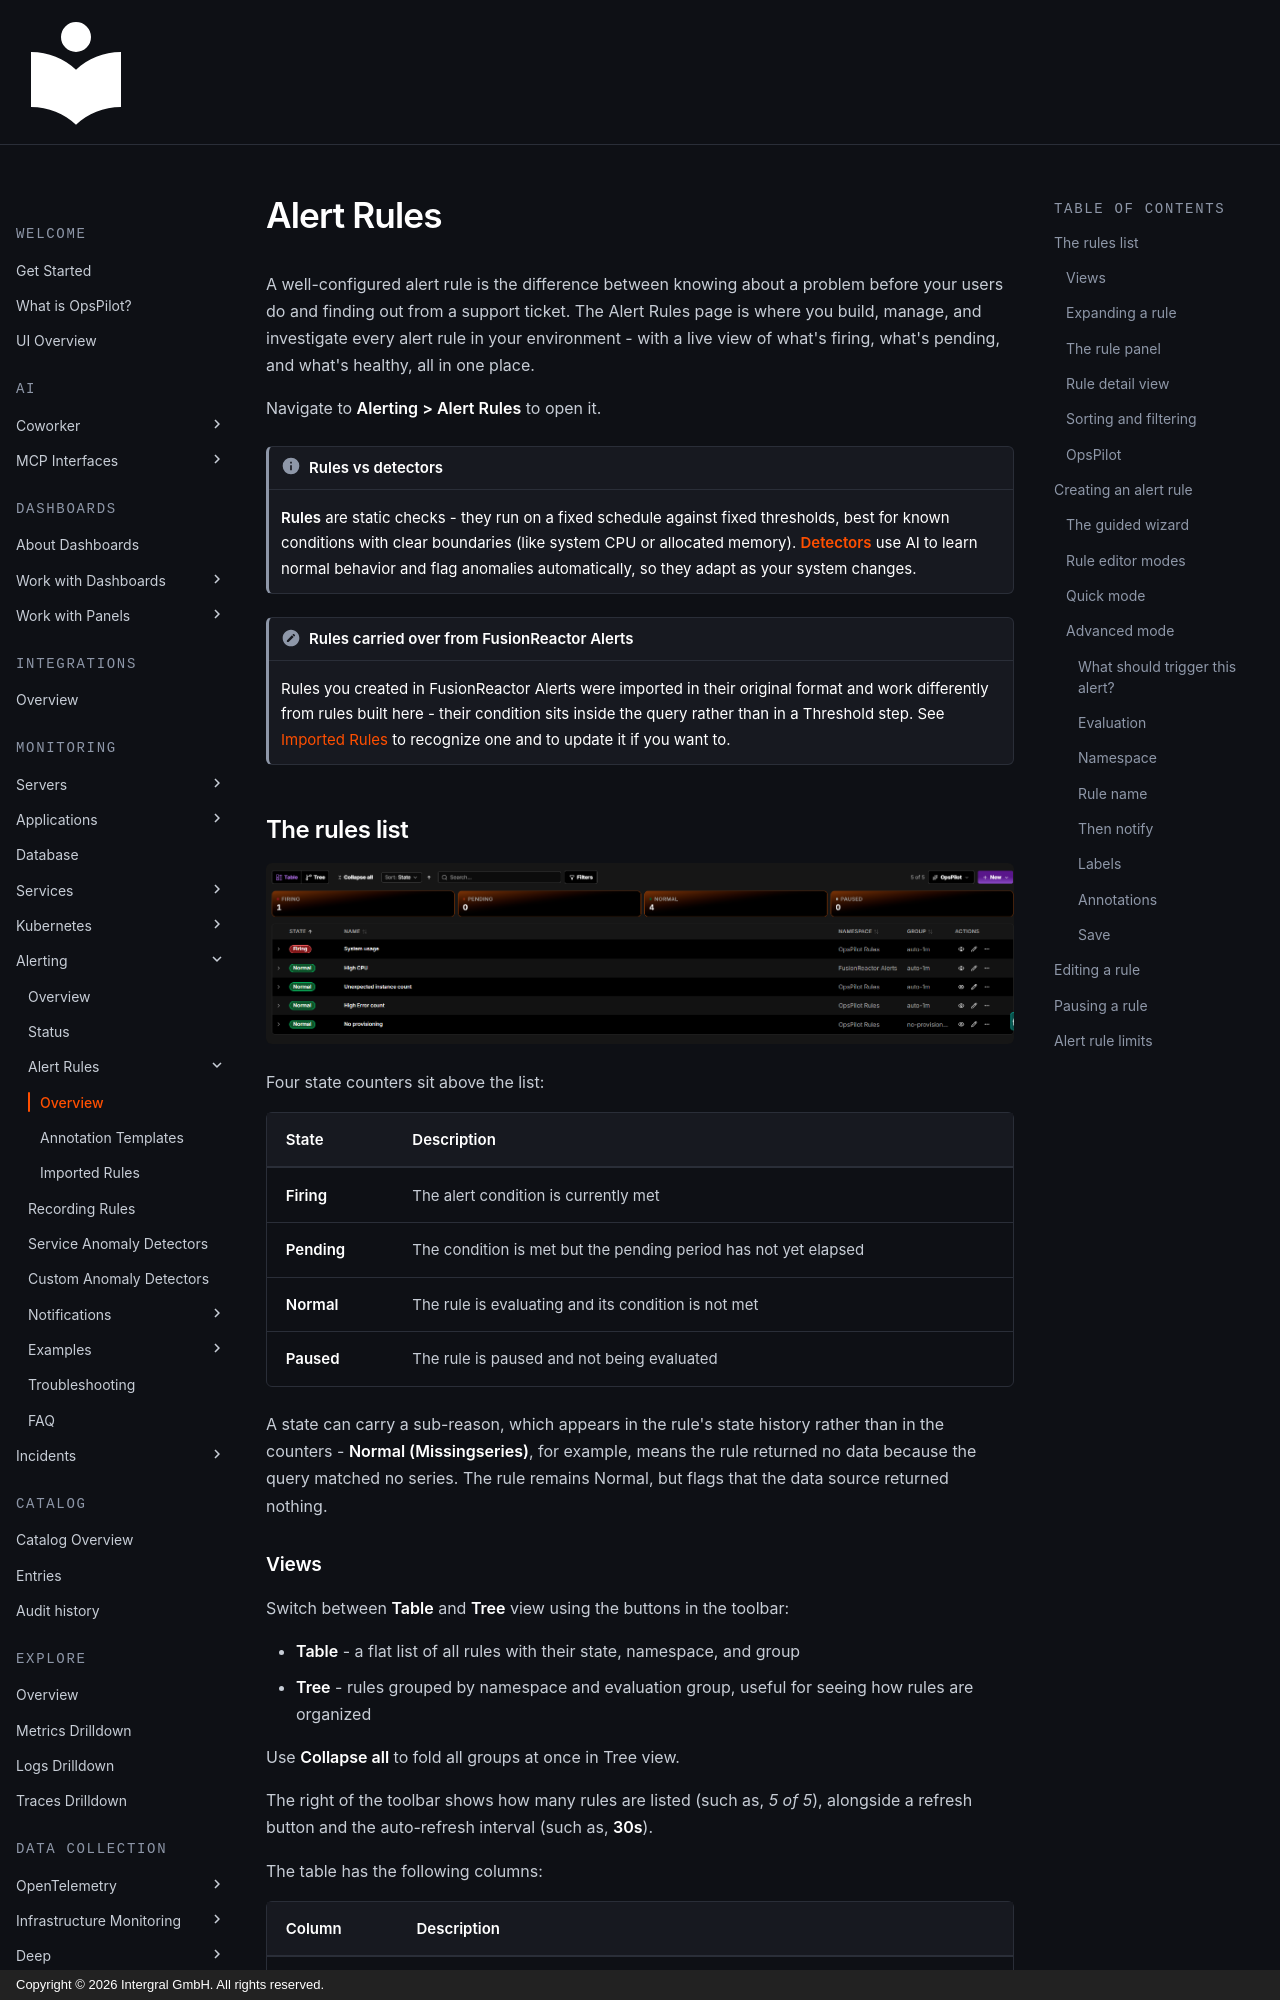

repository: intergral/opspilot-docs · page: Data-insights/Features/New-alerting/rules/index.html · generator: mkdocs · copyright: Copyright © 2026 Intergral GmbH. All rights reserved.

# Alert Rules

A well-configured alert rule is the difference between knowing about a problem before your users do and finding out from a support ticket. The Alert Rules page is where you build, manage, and investigate every alert rule in your environment - with a live view of what's firing, what's pending, and what's healthy, all in one place.

Navigate to **Alerting > Alert Rules** to open it.

!!! info "Rules vs detectors"
    **Rules** are static checks - they run on a fixed schedule against fixed thresholds, best for known conditions with clear boundaries (like system CPU or allocated memory). **[Detectors](service-anomaly-detectors.md)** use AI to learn normal behavior and flag anomalies automatically, so they adapt as your system changes.

!!! note "Rules carried over from FusionReactor Alerts"
    Rules you created in FusionReactor Alerts were imported in their original format and work differently from rules built here - their condition sits inside the query rather than in a Threshold step. See [Imported Rules](imported-rules.md) to recognize one and to update it if you want to.

## The rules list

![Screenshot](/Data-insights/Features/images/Alerting/rule-table.png)

Four state counters sit above the list:

| State | Description |
|---|---|
| **Firing** | The alert condition is currently met |
| **Pending** | The condition is met but the pending period has not yet elapsed |
| **Normal** | The rule is evaluating and its condition is not met |
| **Paused** | The rule is paused and not being evaluated |

A state can carry a sub-reason, which appears in the rule's state history rather than in the counters - **Normal (Missingseries)**, for example, means the rule returned no data because the query matched no series. The rule remains Normal, but flags that the data source returned nothing.
